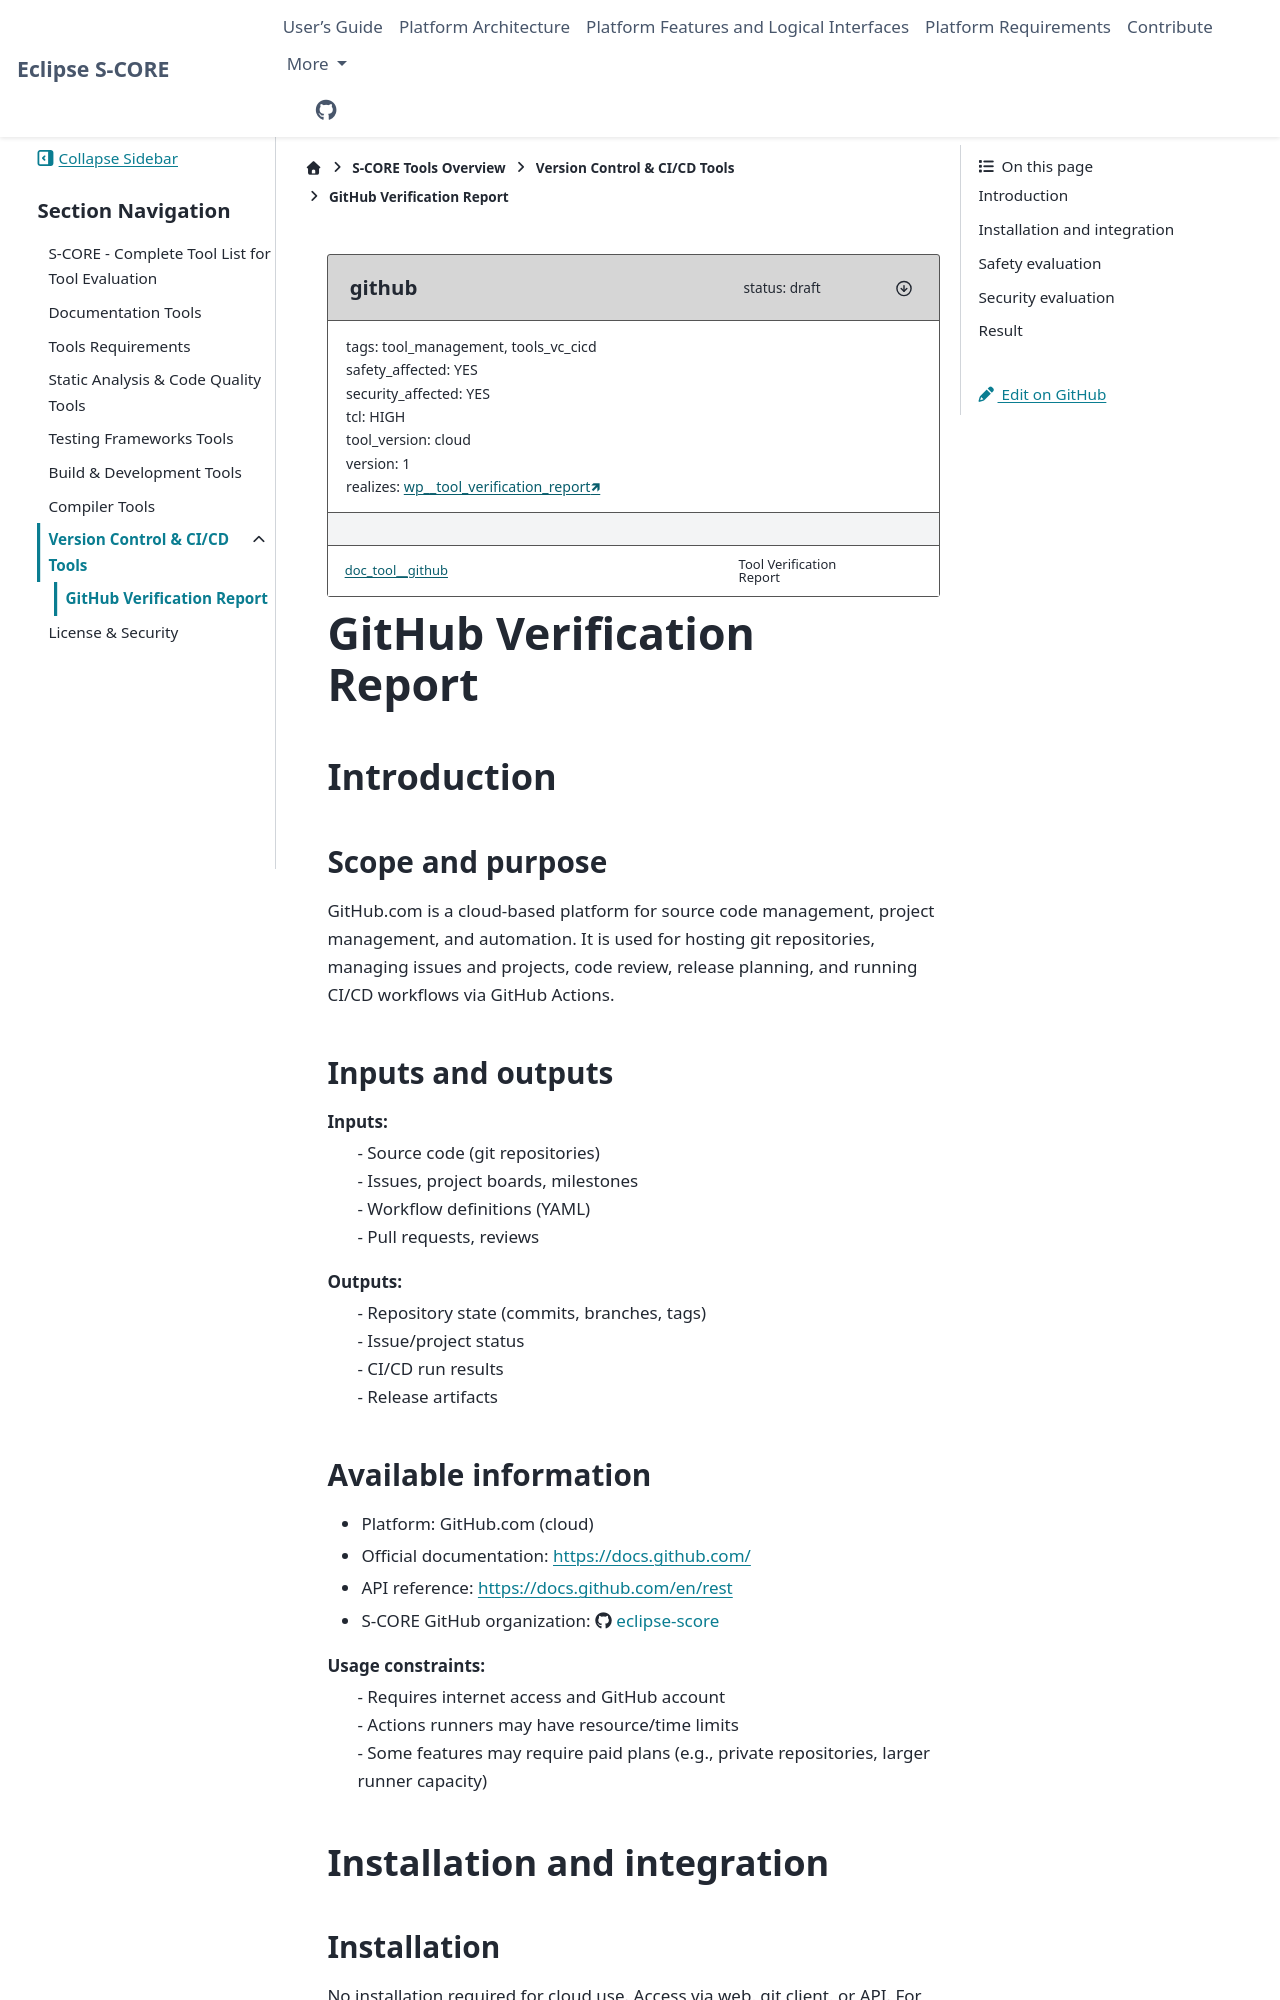

repository: eclipse-score/score · page: pr-3479/score_tools/tools_vc_cicd/github.html · generator: sphinx

..
   # *******************************************************************************
   # Copyright (c) 2025 Contributors to the Eclipse Foundation
   #
   # See the NOTICE file(s) distributed with this work for additional
   # information regarding copyright ownership.
   #
   # This program and the accompanying materials are made available under the
   # terms of the Apache License Version 2.0 which is available at
   # https://www.apache.org/licenses/LICENSE-2.0
   #
   # SPDX-License-Identifier: Apache-2.0
   # *******************************************************************************

.. doc_tool:: github
   :id: doc_tool__github
   :status: draft
   :version: 1
   :tool_version: cloud
   :tcl: HIGH
   :safety_affected: YES
   :security_affected: YES
   :realizes: wp__tool_verification_report[version==1]
   :tags: tool_management, tools_vc_cicd

GitHub Verification Report
==========================

Introduction
------------
Scope and purpose
~~~~~~~~~~~~~~~~~
GitHub.com is a cloud-based platform for source code management, project management, and automation.
It is used for hosting git repositories, managing issues and projects, code review,
release planning, and running CI/CD workflows via GitHub Actions.

Inputs and outputs
~~~~~~~~~~~~~~~~~~
Inputs:
 | - Source code (git repositories)
 | - Issues, project boards, milestones
 | - Workflow definitions (YAML)
 | - Pull requests, reviews

Outputs:
 | - Repository state (commits, branches, tags)
 | - Issue/project status
 | - CI/CD run results
 | - Release artifacts


Available information
~~~~~~~~~~~~~~~~~~~~~
- Platform: GitHub.com (cloud)
- Official documentation: https://docs.github.com/
- API reference: https://docs.github.com/en/rest
- S-CORE GitHub organization: https://github.com/eclipse-score


Usage constraints:
 | - Requires internet access and GitHub account
 | - Actions runners may have resource/time limits
 | - Some features may require paid plans (e.g., private repositories, larger runner capacity)
